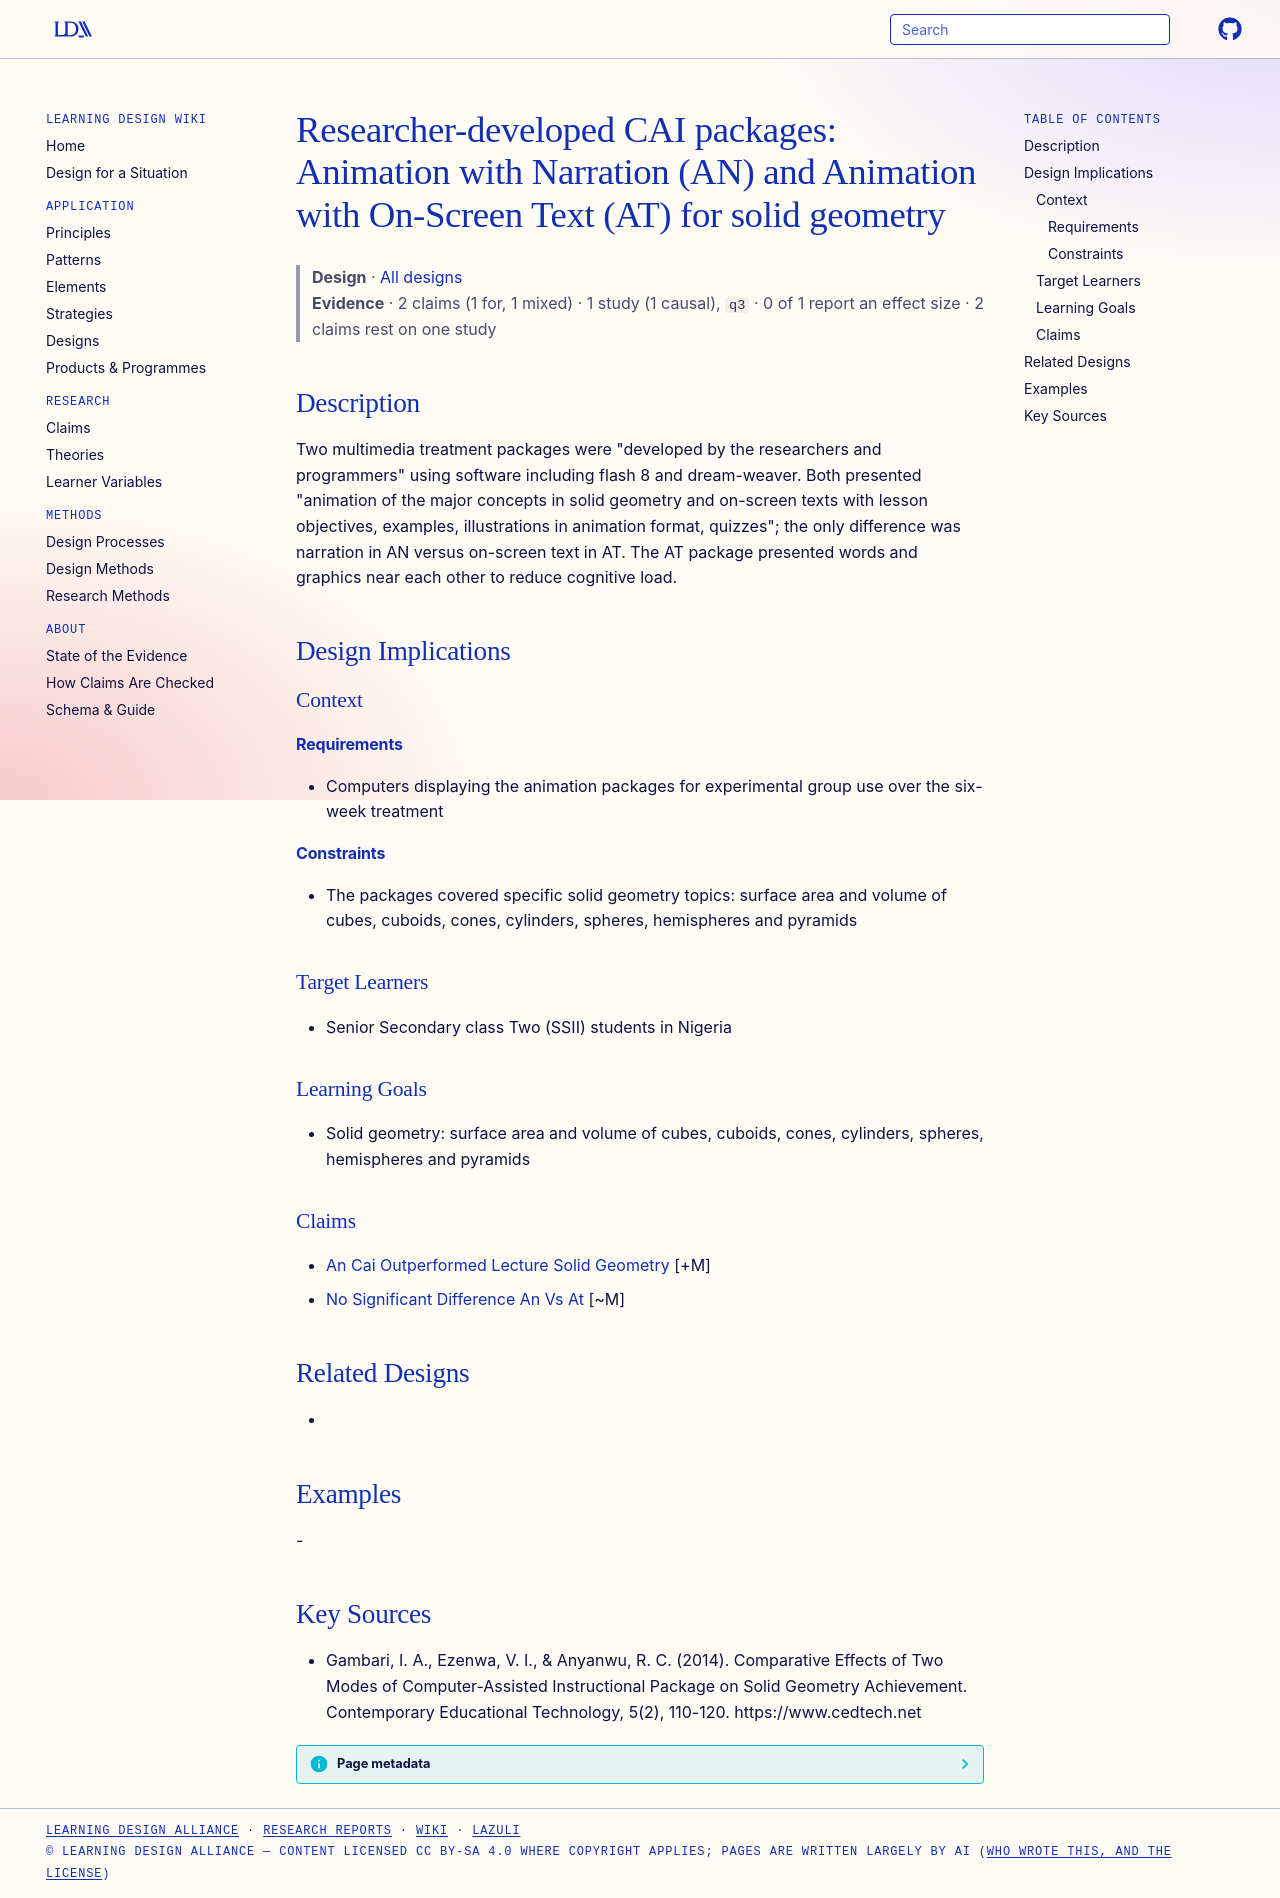

repository: Learning-Design-Alliance/learning-wiki · page: designs/cai-animation-narration-text-packages-solid-geometry/index.html · generator: mkdocs

---
type: design
id: cai-animation-narration-text-packages-solid-geometry
title: "Researcher-developed CAI packages: Animation with Narration (AN) and Animation with On-Screen Text (AT) for solid geometry"
description: "Two multimedia treatment packages were \"developed by the researchers and programmers\" using software including flash 8 and dream-weaver."
status: review
generated:
  by: "process:settle-candidates"
  at: 2026-11-03
sources:
  - id: gambari-2014
    resource: "https://www.cedtech.net"
    title: "Gambari, I. A., Ezenwa, V. I., & Anyanwu, R. C. (2014). Comparative Effects of Two Modes of Computer-Assisted Instructional Package on Solid Geometry Achievement. Contemporary Educational Technology, 5(2), 110-120. https://www.cedtech.net"
    author: "Gambari, I. A., Ezenwa, V. I., & Anyanwu, R. C"
---

# Researcher-developed CAI packages: Animation with Narration (AN) and Animation with On-Screen Text (AT) for solid geometry

> **Design** · [All designs](index.md)
> **Evidence** · 2 claims (1 for, 1 mixed) · 1 study (1 causal), `q3` · 0 of 1 report an effect size · 2 claims rest on one study

## Description
Two multimedia treatment packages were "developed by the researchers and programmers" using software including flash 8 and dream-weaver. Both presented "animation of the major concepts in solid geometry and on-screen texts with lesson objectives, examples, illustrations in animation format, quizzes"; the only difference was narration in AN versus on-screen text in AT. The AT package presented words and graphics near each other to reduce cognitive load.

## Design Implications

### Context
#### Requirements
- Computers displaying the animation packages for experimental group use over the six-week treatment
#### Constraints
- The packages covered specific solid geometry topics: surface area and volume of cubes, cuboids, cones, cylinders, spheres, hemispheres and pyramids

### Target Learners
- Senior Secondary class Two (SSII) students in Nigeria

### Learning Goals
- Solid geometry: surface area and volume of cubes, cuboids, cones, cylinders, spheres, hemispheres and pyramids

### Claims
- [An Cai Outperformed Lecture Solid Geometry](../claims/an-cai-outperformed-lecture-solid-geometry.md) [+M]
- [No Significant Difference An Vs At](../claims/no-significant-difference-an-vs-at.md) [~M]

## Related Designs
- 

## Examples
-

## Key Sources
- Gambari, I. A., Ezenwa, V. I., & Anyanwu, R. C. (2014). Comparative Effects of Two Modes of Computer-Assisted Instructional Package on Solid Geometry Achievement. Contemporary Educational Technology, 5(2), 110-120. https://www.cedtech.net
